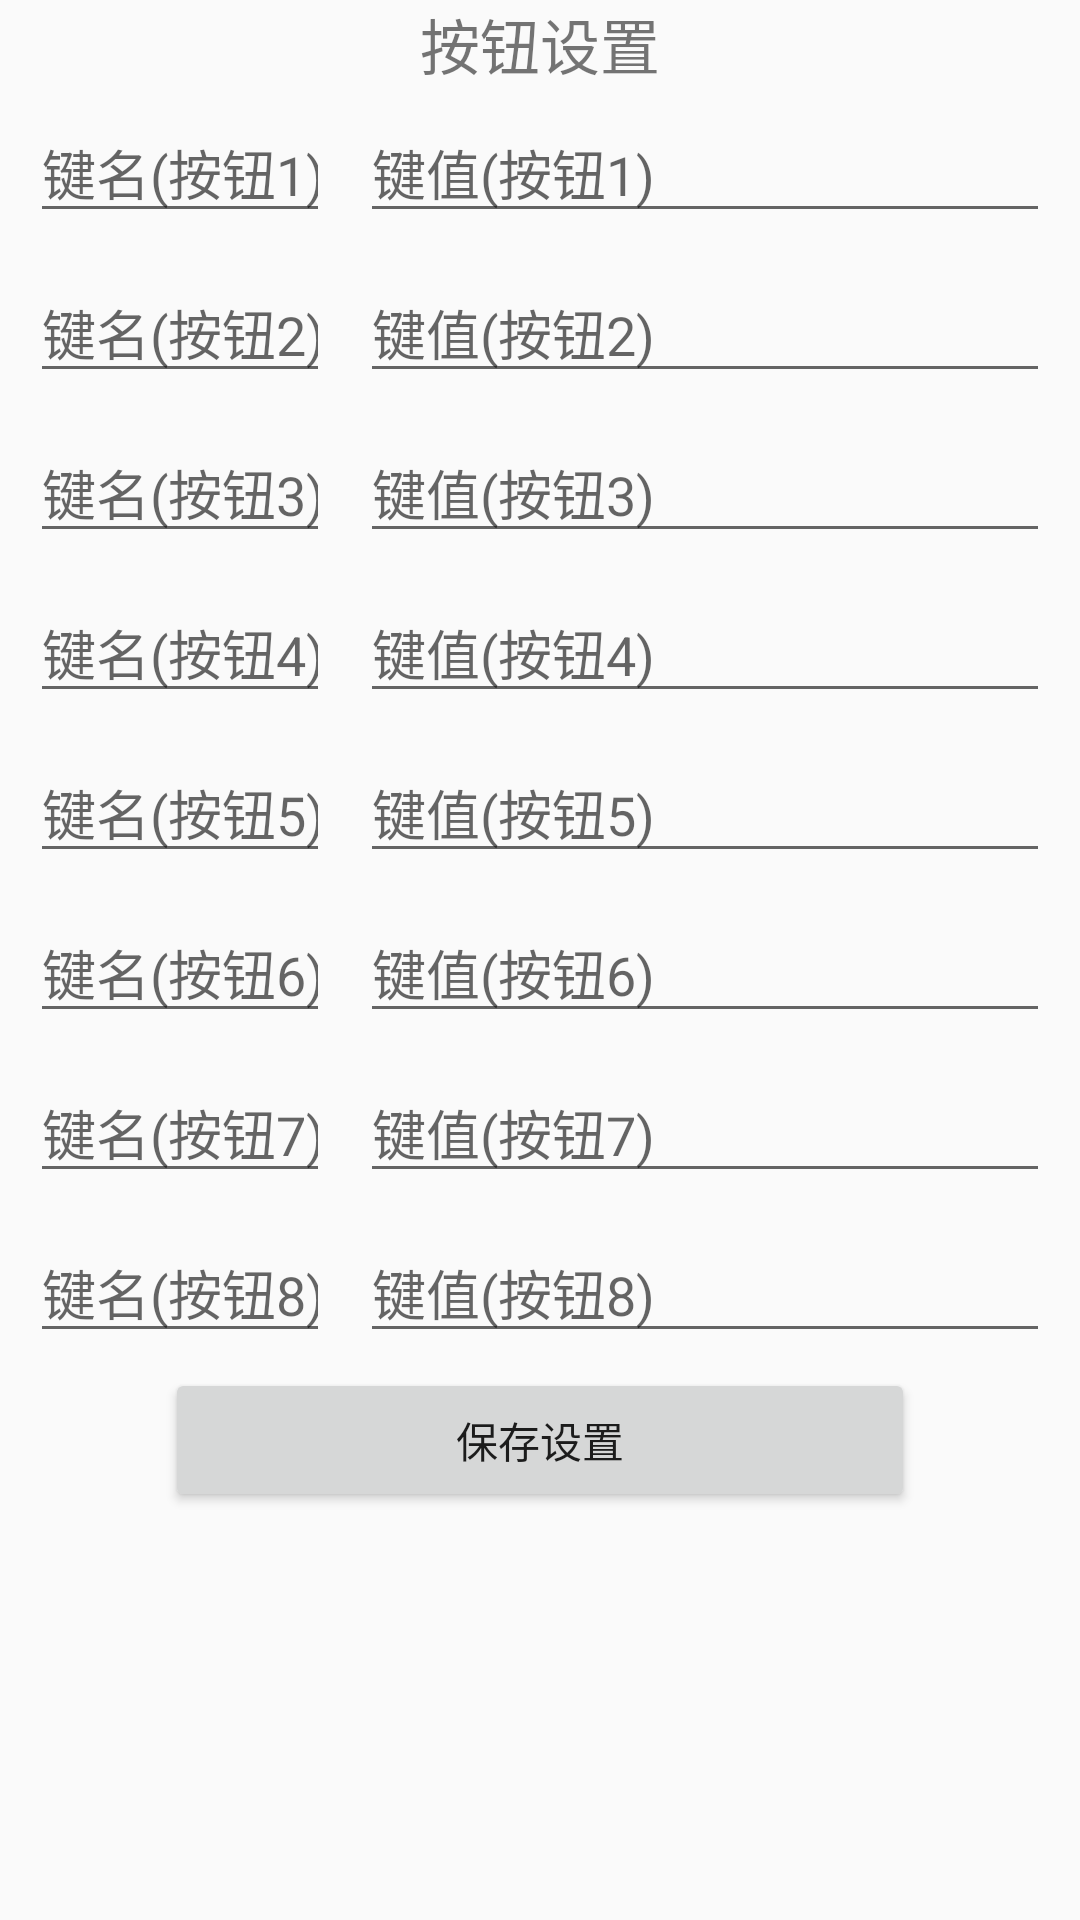

Produce the Android XML layout that renders to this screen, including the resource entries it uses.
<!-- AndroidManifest.xml: application theme AppTheme -->
<!-- res/layout/activity_buttons_diysetting.xml -->
<?xml version="1.0" encoding="utf-8"?>
<LinearLayout xmlns:android="http://schemas.android.com/apk/res/android"
    xmlns:app="http://schemas.android.com/apk/res-auto"
    xmlns:tools="http://schemas.android.com/tools"
    android:layout_width="match_parent"
    android:layout_height="match_parent"
    tools:context="com.usr.usrsimplebleassistent.ButtonsDIYSettingActivity"
    android:orientation="vertical">


    <TextView
        android:id="@+id/textView"
        android:layout_width="match_parent"
        android:layout_height="wrap_content"
        android:textSize="20sp"
        android:gravity="center"
        android:text="按钮设置" />

    <ScrollView
        android:layout_width="match_parent"
        android:layout_height="0dp"
        android:layout_weight="1">

        <LinearLayout
            android:layout_width="match_parent"
            android:layout_height="match_parent"
            android:orientation="vertical">

            <LinearLayout
                android:layout_width="match_parent"
                android:layout_height="wrap_content"
                android:layout_margin="5dp"
                android:orientation="horizontal">

                <EditText
                    android:id="@+id/key1name"
                    android:layout_width="100dp"
                    android:layout_height="wrap_content"
                    android:layout_marginHorizontal="5dp"
                    android:singleLine="true"
                    android:hint="键名(按钮1)"/>

                <EditText
                    android:id="@+id/key1value"
                    android:layout_width="100dp"
                    android:layout_height="wrap_content"
                    android:singleLine="true"
                    android:layout_marginHorizontal="5dp"
                    android:layout_weight="1"
                    android:hint="键值(按钮1)"/>

            </LinearLayout>

            <LinearLayout
                android:layout_width="match_parent"
                android:layout_height="wrap_content"
                android:layout_margin="5dp"
                android:orientation="horizontal">

                <EditText
                    android:id="@+id/key2name"
                    android:layout_width="100dp"
                    android:layout_height="wrap_content"
                    android:layout_marginHorizontal="5dp"
                    android:singleLine="true"
                    android:hint="键名(按钮2)"/>

                <EditText
                    android:id="@+id/key2value"
                    android:layout_width="100dp"
                    android:layout_height="wrap_content"
                    android:singleLine="true"
                    android:layout_marginHorizontal="5dp"
                    android:layout_weight="1"
                    android:hint="键值(按钮2)"/>

            </LinearLayout>

            <LinearLayout
                android:layout_width="match_parent"
                android:layout_height="wrap_content"
                android:layout_margin="5dp"
                android:orientation="horizontal">

                <EditText
                    android:id="@+id/key3name"
                    android:layout_width="100dp"
                    android:layout_height="wrap_content"
                    android:layout_marginHorizontal="5dp"
                    android:singleLine="true"
                    android:hint="键名(按钮3)"/>

                <EditText
                    android:id="@+id/key3value"
                    android:layout_width="100dp"
                    android:layout_height="wrap_content"
                    android:singleLine="true"
                    android:layout_marginHorizontal="5dp"
                    android:layout_weight="1"
                    android:hint="键值(按钮3)"/>

            </LinearLayout>

            <LinearLayout
                android:layout_width="match_parent"
                android:layout_height="wrap_content"
                android:layout_margin="5dp"
                android:orientation="horizontal">

                <EditText
                    android:id="@+id/key4name"
                    android:layout_width="100dp"
                    android:layout_height="wrap_content"
                    android:layout_marginHorizontal="5dp"
                    android:singleLine="true"
                    android:hint="键名(按钮4)"/>

                <EditText
                    android:id="@+id/key4value"
                    android:layout_width="100dp"
                    android:layout_height="wrap_content"
                    android:singleLine="true"
                    android:layout_marginHorizontal="5dp"
                    android:layout_weight="1"
                    android:hint="键值(按钮4)"/>

            </LinearLayout>

            <LinearLayout
                android:layout_width="match_parent"
                android:layout_height="wrap_content"
                android:layout_margin="5dp"
                android:orientation="horizontal">

                <EditText
                    android:id="@+id/key5name"
                    android:layout_width="100dp"
                    android:layout_height="wrap_content"
                    android:layout_marginHorizontal="5dp"
                    android:singleLine="true"
                    android:hint="键名(按钮5)"/>

                <EditText
                    android:id="@+id/key5value"
                    android:layout_width="100dp"
                    android:layout_height="wrap_content"
                    android:singleLine="true"
                    android:layout_marginHorizontal="5dp"
                    android:layout_weight="1"
                    android:hint="键值(按钮5)"/>

            </LinearLayout>

            <LinearLayout
                android:layout_width="match_parent"
                android:layout_height="wrap_content"
                android:layout_margin="5dp"
                android:orientation="horizontal">

                <EditText
                    android:id="@+id/key6name"
                    android:layout_width="100dp"
                    android:layout_height="wrap_content"
                    android:layout_marginHorizontal="5dp"
                    android:singleLine="true"
                    android:hint="键名(按钮6)"/>

                <EditText
                    android:id="@+id/key6value"
                    android:layout_width="100dp"
                    android:layout_height="wrap_content"
                    android:singleLine="true"
                    android:layout_marginHorizontal="5dp"
                    android:layout_weight="1"
                    android:hint="键值(按钮6)"/>

            </LinearLayout>

            <LinearLayout
                android:layout_width="match_parent"
                android:layout_height="wrap_content"
                android:layout_margin="5dp"
                android:orientation="horizontal">

                <EditText
                    android:id="@+id/key7name"
                    android:layout_width="100dp"
                    android:layout_height="wrap_content"
                    android:layout_marginHorizontal="5dp"
                    android:singleLine="true"
                    android:hint="键名(按钮7)"/>

                <EditText
                    android:id="@+id/key7value"
                    android:layout_width="100dp"
                    android:layout_height="wrap_content"
                    android:singleLine="true"
                    android:layout_marginHorizontal="5dp"
                    android:layout_weight="1"
                    android:hint="键值(按钮7)"/>

            </LinearLayout>

            <LinearLayout
                android:layout_width="match_parent"
                android:layout_height="wrap_content"
                android:layout_margin="5dp"
                android:orientation="horizontal">

                <EditText
                    android:id="@+id/key8name"
                    android:layout_width="100dp"
                    android:layout_height="wrap_content"
                    android:layout_marginHorizontal="5dp"
                    android:singleLine="true"
                    android:hint="键名(按钮8)"/>

                <EditText
                    android:id="@+id/key8value"
                    android:layout_width="100dp"
                    android:layout_height="wrap_content"
                    android:singleLine="true"
                    android:layout_marginHorizontal="5dp"
                    android:layout_weight="1"
                    android:hint="键值(按钮8)"/>

            </LinearLayout>

            <Button
                android:id="@+id/savebtnsettingbt"
                android:layout_gravity="center"
                android:layout_width="250dp"
                android:layout_height="wrap_content"
                android:layout_weight="1"
                android:text="保存设置" />

        </LinearLayout>


    </ScrollView>
</LinearLayout>
<!-- resources referenced by this layout -->
<resources>
  <style name="AppTheme" parent="Theme.AppCompat.Light.NoActionBar">
          
          <item name="colorPrimary">@color/colorPrimary</item>
          <item name="colorPrimaryDark">@color/colorPrimaryDark</item>
          <item name="colorAccent">@color/colorAccent</item>
      </style>
  <color name="colorPrimary">#3F51B5</color>
  <color name="colorPrimaryDark">#303F9F</color>
  <color name="colorAccent">#536DFE</color>
</resources>
